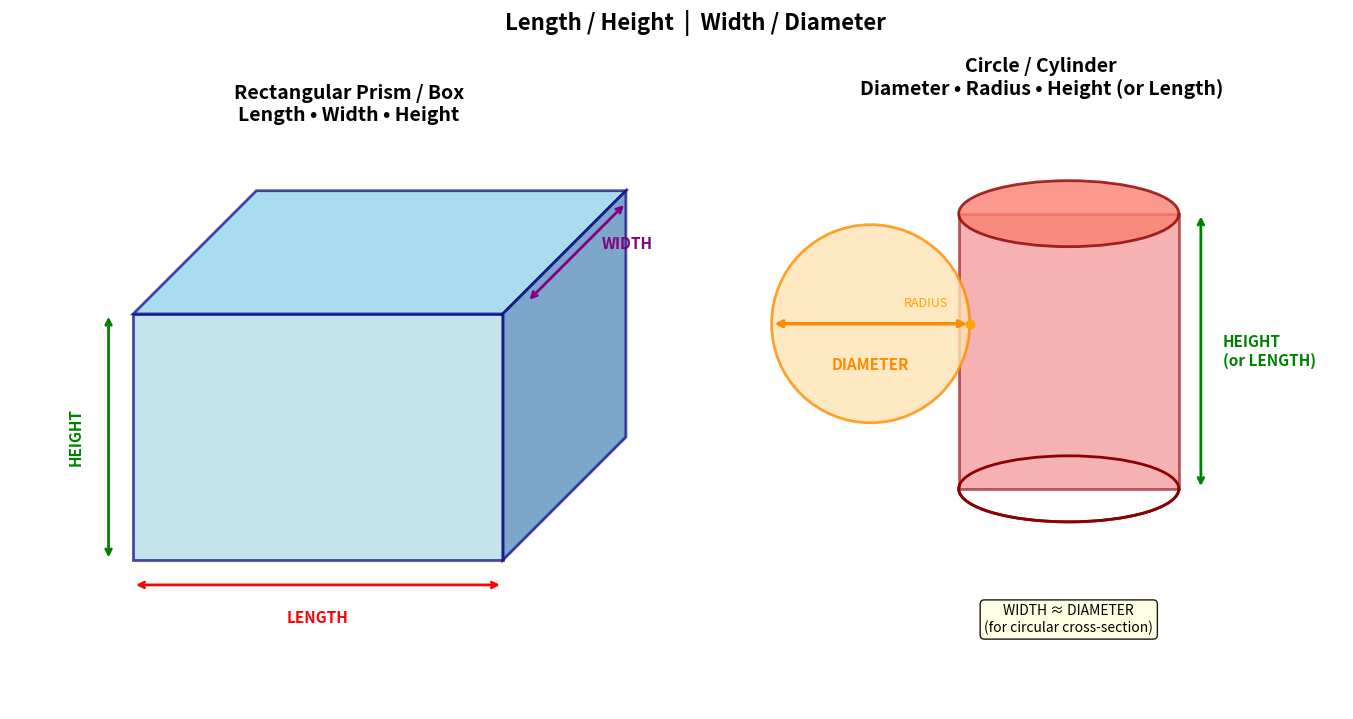

This figure's Python source: (Note: this script raises an exception after producing the figure.)
import matplotlib.pyplot as plt
import matplotlib.patches as patches
from matplotlib.patches import FancyBboxPatch, Circle, Rectangle, FancyArrowPatch
import numpy as np

fig, axes = plt.subplots(1, 2, figsize=(14, 7))

# ===== Left: Rectangle / Box (Length, Width, Height) =====
ax1 = axes[0]
ax1.set_xlim(-0.5, 5)
ax1.set_ylim(-0.5, 4)
ax1.set_aspect('equal')
ax1.axis('off')
ax1.set_title('Rectangular Prism / Box\nLength • Width • Height', fontsize=14, fontweight='bold')

# Draw a 3D-looking box (isometric-ish)
# Front face
front = Rectangle((0.5, 0.5), 3, 2, linewidth=2, edgecolor='navy', facecolor='lightblue', alpha=0.7)
ax1.add_patch(front)

# Top face
top_x = [0.5, 1.5, 4.5, 3.5]
top_y = [2.5, 3.5, 3.5, 2.5]
ax1.fill(top_x, top_y, color='skyblue', alpha=0.7, edgecolor='navy', linewidth=2)

# Side face
side_x = [3.5, 4.5, 4.5, 3.5]
side_y = [0.5, 1.5, 3.5, 2.5]
ax1.fill(side_x, side_y, color='steelblue', alpha=0.7, edgecolor='navy', linewidth=2)

# Dimension arrows and labels
# Length (along x, front bottom)
ax1.annotate('', xy=(0.5, 0.3), xytext=(3.5, 0.3),
            arrowprops=dict(arrowstyle='<->', color='red', lw=2))
ax1.text(2.0, 0.1, 'LENGTH', ha='center', va='top', fontsize=11, color='red', fontweight='bold')

# Height (vertical front)
ax1.annotate('', xy=(0.3, 0.5), xytext=(0.3, 2.5),
            arrowprops=dict(arrowstyle='<->', color='green', lw=2))
ax1.text(0.1, 1.5, 'HEIGHT', ha='right', va='center', fontsize=11, color='green', fontweight='bold', rotation=90)

# Width (depth, on top/side)
ax1.annotate('', xy=(3.7, 2.6), xytext=(4.5, 3.4),
            arrowprops=dict(arrowstyle='<->', color='purple', lw=2))
ax1.text(4.3, 3.0, 'WIDTH', ha='left', va='bottom', fontsize=11, color='purple', fontweight='bold')

# ===== Right: Circle / Cylinder (Diameter, Radius, Height) =====
ax2 = axes[1]
ax2.set_xlim(-1.5, 4)
ax2.set_ylim(-1.5, 4)
ax2.set_aspect('equal')
ax2.axis('off')
ax2.set_title('Circle / Cylinder\nDiameter • Radius • Height (or Length)', fontsize=14, fontweight='bold')

# Cylinder body (side view simplified as rectangle + ellipses)
# Main body
body = Rectangle((0.5, 0.5), 2, 2.5, linewidth=2, edgecolor='darkred', facecolor='lightcoral', alpha=0.6)
ax2.add_patch(body)

# Top ellipse
from matplotlib.patches import Ellipse
top_ell = Ellipse((1.5, 3.0), 2, 0.6, linewidth=2, edgecolor='darkred', facecolor='salmon', alpha=0.8)
ax2.add_patch(top_ell)

# Bottom ellipse (partial)
bottom_ell = Ellipse((1.5, 0.5), 2, 0.6, linewidth=2, edgecolor='darkred', facecolor='none')
ax2.add_patch(bottom_ell)
# Draw lower half dashed or something
theta = np.linspace(np.pi, 2*np.pi, 50)
ax2.plot(1.5 + 1*np.cos(theta), 0.5 + 0.3*np.sin(theta), 'darkred', lw=2)

# Circle face (front view on the side)
circle = Circle((-0.3, 2.0), 0.9, linewidth=2, edgecolor='darkorange', facecolor='moccasin', alpha=0.8)
ax2.add_patch(circle)

# Diameter on the circle
ax2.annotate('', xy=(-1.2, 2.0), xytext=(0.6, 2.0),
            arrowprops=dict(arrowstyle='<->', color='darkorange', lw=2.5))
ax2.text(-0.3, 1.7, 'DIAMETER', ha='center', va='top', fontsize=11, color='darkorange', fontweight='bold')

# Radius
ax2.plot([-0.3, 0.6], [2.0, 2.0], 'orange', lw=1.5)
ax2.plot(0.6, 2.0, 'o', color='orange')
ax2.text(0.2, 2.15, 'RADIUS', ha='center', fontsize=9, color='orange')

# Height of cylinder
ax2.annotate('', xy=(2.7, 0.5), xytext=(2.7, 3.0),
            arrowprops=dict(arrowstyle='<->', color='green', lw=2))
ax2.text(2.9, 1.75, 'HEIGHT\n(or LENGTH)', ha='left', va='center', fontsize=11, color='green', fontweight='bold')

# Width note
ax2.text(1.5, -0.8, 'WIDTH ≈ DIAMETER\n(for circular cross-section)', ha='center', fontsize=10, 
         bbox=dict(boxstyle='round', facecolor='lightyellow', alpha=0.9))

# Common relations
fig.suptitle('Length / Height  |  Width / Diameter', fontsize=16, fontweight='bold', y=1.02)

plt.tight_layout()
plt.savefig('/tmp/dimensions_length_height_width_diameter.png', dpi=150, bbox_inches='tight')
print("Saved")
plt.close()
